Photos from the image-classification dataset "processed" in the GitHub repository Pengke007/soybean-disease-detection. Its 4 classes are: bacterial blight, frogeye, healthy, soybean rust.

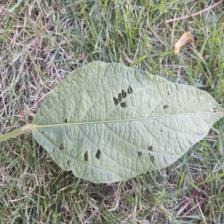
Label: healthy

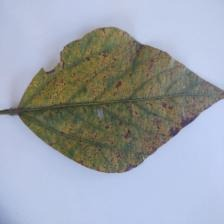
Label: soybean rust

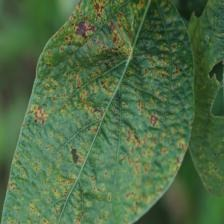
Label: bacterial blight

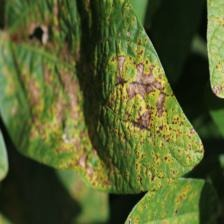
Label: bacterial blight

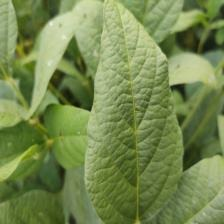
Label: healthy

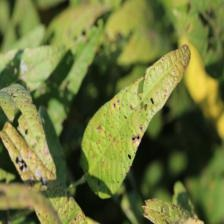
Label: frogeye
